3-way image classification set "DataSplit" from GitHub (Zileyy/UAV-Spectrogram-Image-CNN-Detection); label vocabulary: corner reflector, Mavic 2 Pro, Phantom 4 Pro.

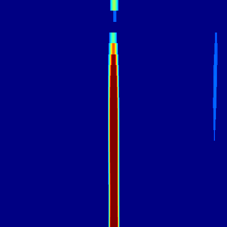
Label: Mavic 2 Pro

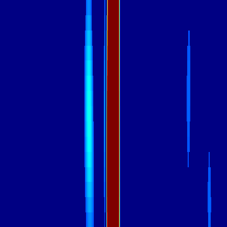
Label: Phantom 4 Pro

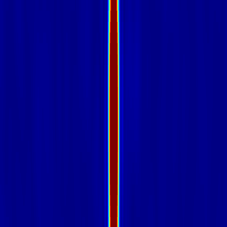
Label: corner reflector

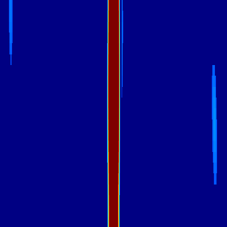
Label: Mavic 2 Pro

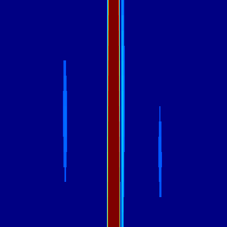
Label: Phantom 4 Pro

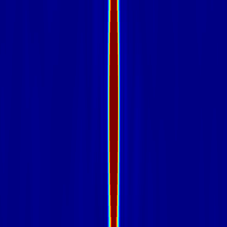
Label: corner reflector
